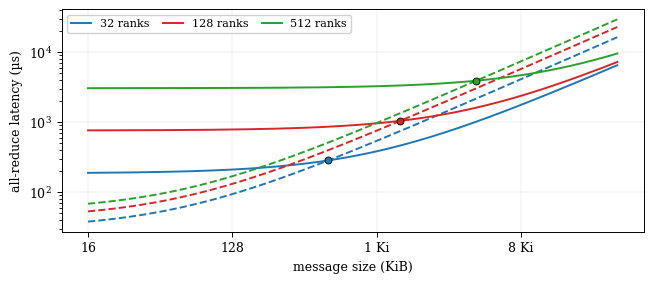

This chart was generated by the following Python code:
#!/usr/bin/env python3
"""Figure and table for the illustrative journal page.

The campaign is invented. Latencies come from the standard cost model for the
two collectives, so the curves, the table and the prose are all the same
numbers:

    ring:               2(N-1) steps,  2(N-1)/N * bytes moved per rank
    recursive doubling:  2 log2(N) steps,  log2(N) * bytes moved per rank

Writes crossover.pdf and table_rows.tex, both \\input by excerpt.tex, so the
page cannot disagree with itself.
"""

import numpy as np
import matplotlib
matplotlib.use("Agg")
import matplotlib.pyplot as plt
from matplotlib.lines import Line2D

A = 3.0     # us per communication step
B = 0.10    # us per KiB moved

RANKS = [32, 128, 512]
COLOURS = {32: "#1f77b4", 128: "#d62728", 512: "#2ca02c"}


def ring(size_kib, n):
    return A * 2 * (n - 1) + B * size_kib * 2 * (n - 1) / n


def recursive_doubling(size_kib, n):
    return A * 2 * np.log2(n) + B * size_kib * np.log2(n)


def crossover(n):
    """Size at which ring becomes the cheaper of the two."""
    lg = np.log2(n)
    return A * 2 * (n - 1 - lg) / (B * (lg - 2 * (n - 1) / n))


plt.rcParams.update({
    "font.family": "serif",
    "font.size": 9,
    "axes.linewidth": 0.7,
    "xtick.major.width": 0.7,
    "ytick.major.width": 0.7,
})

size = np.logspace(np.log2(16), np.log2(32768), 240, base=2)   # KiB
fig, ax = plt.subplots(figsize=(6.4, 2.7))

for n in RANKS:
    ax.plot(size, ring(size, n), color=COLOURS[n], lw=1.4)
    ax.plot(size, recursive_doubling(size, n), color=COLOURS[n], lw=1.4, ls="--")
    x = crossover(n)
    ax.plot(x, ring(x, n), "o", color=COLOURS[n], ms=5.0,
            mec="black", mew=0.6, zorder=5)

# colour carries the rank count; solid/dashed is explained in the caption
handles = [Line2D([], [], color=COLOURS[n], lw=1.4, label=f"{n} ranks")
           for n in RANKS]

ax.set_xscale("log", base=2)
ax.set_yscale("log")
ax.set_xlabel("message size (KiB)")
ax.set_ylabel("all-reduce latency (µs)")
ax.set_xticks([16, 128, 1024, 8192])
ax.set_xticklabels(["16", "128", "1 Ki", "8 Ki"])
ax.grid(True, which="major", lw=0.35, alpha=0.4)
ax.legend(handles=handles, fontsize=8, ncol=3, loc="upper left",
          framealpha=0.9, borderpad=0.35, columnspacing=1.2, handlelength=1.8)
fig.tight_layout(pad=0.25)
fig.savefig("crossover.pdf")

# ---- the same numbers, as table rows for the page
MIB = 1024.0
with open("table_rows.tex", "w") as fh:
    for n in RANKS:
        x = crossover(n)
        r, d = ring(MIB, n), recursive_doubling(MIB, n)
        winner = "ring" if r < d else "rec.\\ doubling"
        fh.write(f"{n} & {x:,.0f} & {r:,.0f} & {d:,.0f} & {winner} \\\\\n")
        print(f"{n:4d} ranks: crossover {x:8.1f} KiB   "
              f"ring@1MiB {r:7.1f}   rd@1MiB {d:7.1f}   -> {winner}")
